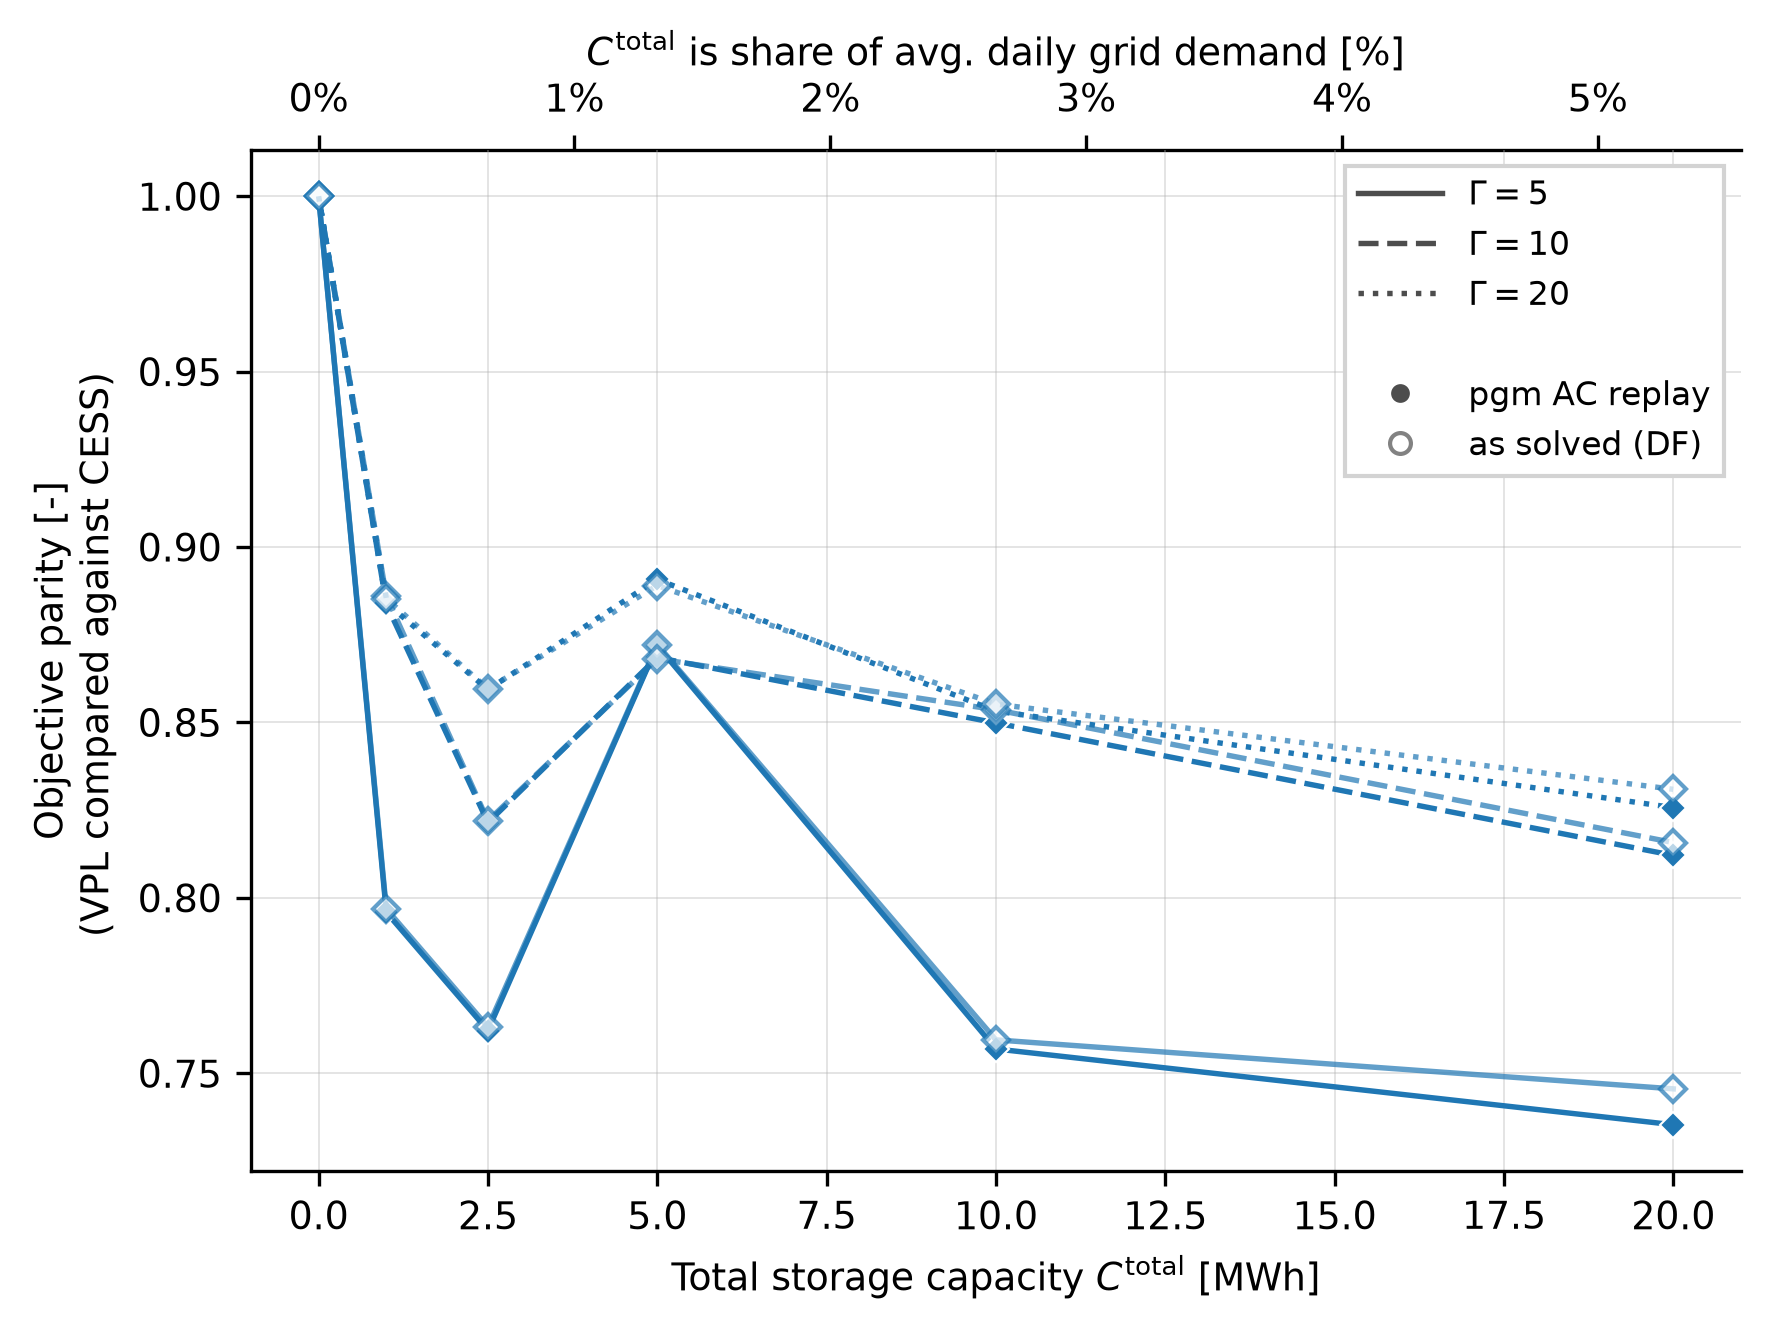

The data file committed next to this chart (first rows):
series, , VPL, VPL, VPL, VPL, VPL, VPL
Gamma, , 5, 10, 20, 5, 10, 20
objective, , pgm AC replay, pgm AC replay, pgm AC replay, as solved (DF), as solved (DF), as solved (DF)
C_total [MWh], C_total [% of avg daily demand], , , , , , 
0.0, 0.0, 1.0, 1.0, 1.0, 1.0, 1.0, 1.0
1.0, 0.2648, 0.7959, 0.8837, 0.8841, 0.7969, 0.886, 0.8853
2.5, 0.6619, 0.7622, 0.8214, 0.8594, 0.7632, 0.822, 0.8596
5.0, 1.324, 0.8719, 0.8685, 0.8908, 0.8722, 0.8681, 0.889
10.0, 2.648, 0.7569, 0.8499, 0.8533, 0.7595, 0.8536, 0.8552
20.0, 5.295, 0.7353, 0.8121, 0.8257, 0.7456, 0.8158, 0.8309
